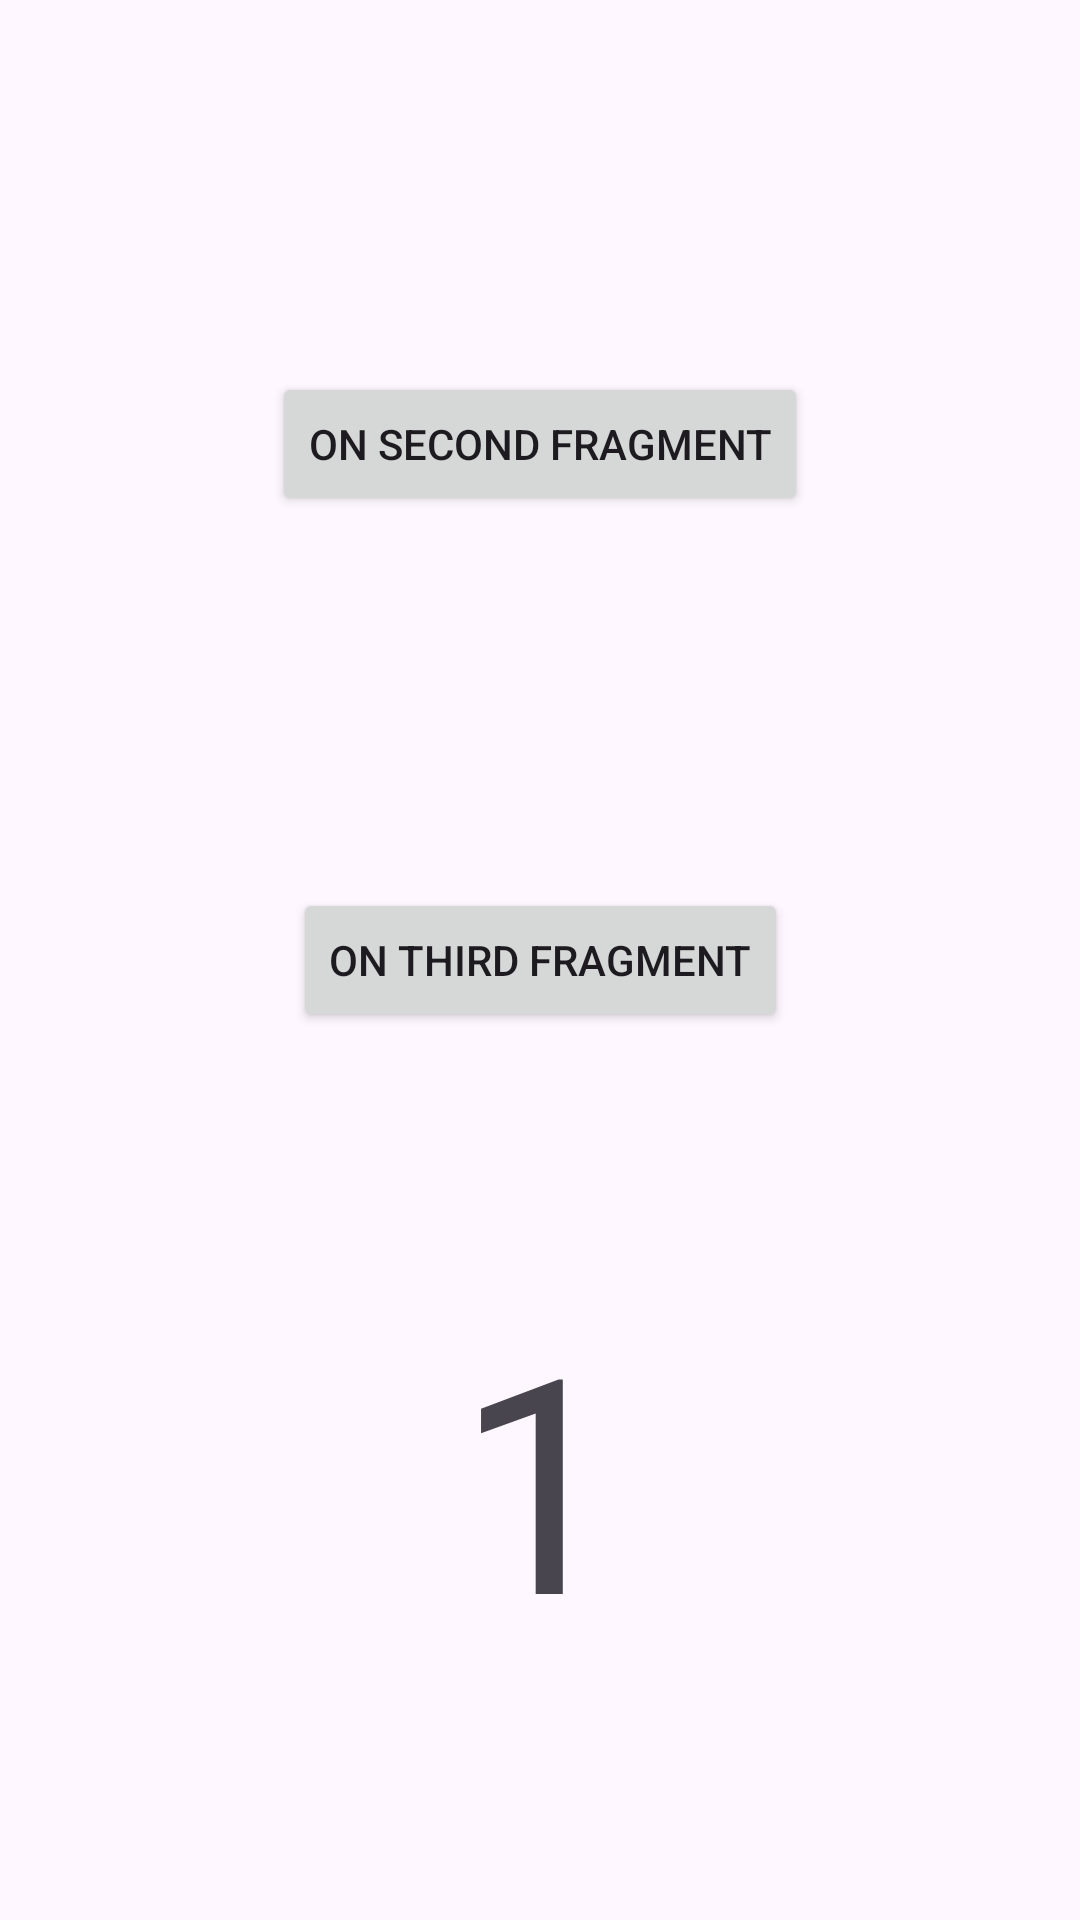

Android layout source for this screen:
<!-- AndroidManifest.xml: application theme Theme.Work2FragmentManager -->
<!-- res/layout/fragment_first.xml -->
<?xml version="1.0" encoding="utf-8"?>
<androidx.constraintlayout.widget.ConstraintLayout xmlns:android="http://schemas.android.com/apk/res/android"
    xmlns:app="http://schemas.android.com/apk/res-auto"
    xmlns:tools="http://schemas.android.com/tools"
    android:layout_width="match_parent"
    android:layout_height="match_parent"
    tools:context=".FirstFragment">

    <Button
        android:id="@+id/first_fragment_on_third_fragment_btn"
        android:layout_width="wrap_content"
        android:layout_height="wrap_content"
        android:text="On Third Fragment"
        app:layout_constraintBottom_toBottomOf="parent"
        app:layout_constraintEnd_toEndOf="parent"
        app:layout_constraintStart_toStartOf="parent"
        app:layout_constraintTop_toTopOf="parent" />

    <Button
        android:id="@+id/first_fragment_on_second_fragment_btn"
        android:layout_width="wrap_content"
        android:layout_height="wrap_content"
        android:text="On Second Fragment"
        app:layout_constraintBottom_toTopOf="@+id/first_fragment_on_third_fragment_btn"
        app:layout_constraintEnd_toEndOf="parent"
        app:layout_constraintStart_toStartOf="parent"
        app:layout_constraintTop_toTopOf="parent" />

    <TextView
        android:layout_width="wrap_content"
        android:layout_height="wrap_content"
        android:text="1"
        android:textSize="100dp"
        app:layout_constraintBottom_toBottomOf="parent"
        app:layout_constraintEnd_toEndOf="parent"
        app:layout_constraintStart_toStartOf="parent"
        app:layout_constraintTop_toBottomOf="@+id/first_fragment_on_third_fragment_btn" />


</androidx.constraintlayout.widget.ConstraintLayout>
<!-- resources referenced by this layout -->
<resources>
  <style name="Theme.Work2FragmentManager" parent="Base.Theme.Work2FragmentManager" />
  <style name="Base.Theme.Work2FragmentManager" parent="Theme.Material3.DayNight.NoActionBar">
          
          
      </style>
</resources>
